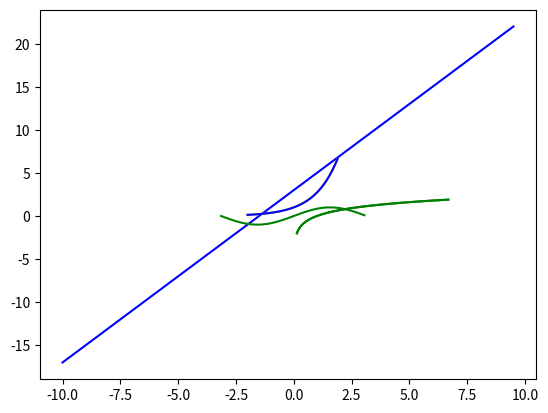

Generate this figure with matplotlib:
import numpy as np                      # Python library for efficient numerical calculations
import matplotlib.pyplot as plt         # Plot library

x = np.arange(-10, 10, 0.5)             # defining the x range and step size
m1 = 2                                  # m1 is slope for line 1
c1 = 3                                  # c1 is intercept for line
def y(x,m,c):                                             # The definition of the line
    return m*x + c
plt.plot(x, y(x,m1,c1), 'b')          # Plotting the lines in blue
plt.show() 

x1 = np.arange(-3.1415, 3.1415, 0.1)             # defining the x range and step size
y1 = np.sin(x1)
plt.plot(x1, y1, 'g')          # Plotting the sine curve in green
plt.show()

x2 = np.arange(-2, 2, 0.1)             # defining the x range and step size
y2 = np.exp(x2)
plt.plot(x2, y2, 'y')          # Plotting with points
plt.show()

plt.plot(y2, x2, 'g')          # Plotting the logarith graph
plt.show()

plt.plot(x2, y2, 'b', y2, x2, 'g')          # Plotting the graphs together
plt.show()